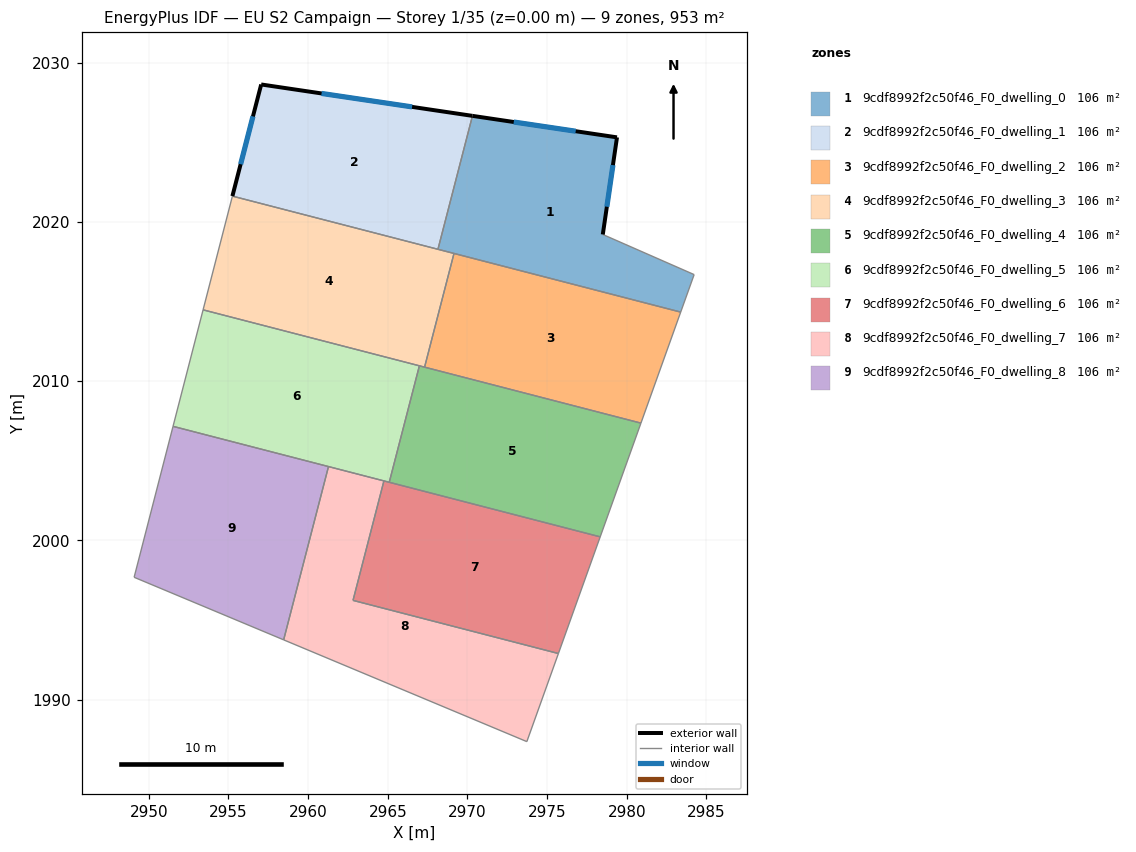
=== STOREY PLAN SPEC (per zone: floor XY polygon, exterior-wall plan segments, windows/doors) ===
zone 1: 9cdf8992f2c50f46_F0_dwelling_0  (105.9 m²)
  floor: (2979.39, 2025.30) (2978.50, 2019.21) (2984.23, 2016.69) (2983.39, 2014.33) (2968.15, 2018.28) (2970.32, 2026.65)
  exterior wall: (2979.39, 2025.30) – (2970.32, 2026.65)  [9.2 m]
    window: (2976.80, 2025.69) – (2972.91, 2026.27)  [5.1 m²]
  exterior wall: (2978.50, 2019.21) – (2979.39, 2025.30)  [6.2 m]
    window: (2978.75, 2020.95) – (2979.14, 2023.56)  [3.4 m²]
  interior walls: 4
zone 2: 9cdf8992f2c50f46_F0_dwelling_1  (105.9 m²)
  floor: (2970.32, 2026.65) (2968.15, 2018.28) (2955.25, 2021.62) (2957.05, 2028.62)
  exterior wall: (2957.05, 2028.62) – (2955.25, 2021.62)  [7.2 m]
    window: (2956.54, 2026.62) – (2955.76, 2023.62)  [4.0 m²]
  exterior wall: (2970.32, 2026.65) – (2957.05, 2028.62)  [13.4 m]
    window: (2966.53, 2027.22) – (2960.84, 2028.06)  [7.4 m²]
  interior walls: 2
zone 3: 9cdf8992f2c50f46_F0_dwelling_2  (105.9 m²)
  floor: (2983.39, 2014.33) (2980.89, 2007.36) (2967.31, 2010.88) (2969.16, 2018.02)
  interior walls: 4
zone 4: 9cdf8992f2c50f46_F0_dwelling_3  (105.9 m²)
  floor: (2969.16, 2018.02) (2967.31, 2010.88) (2953.41, 2014.47) (2955.25, 2021.62)
  interior walls: 4
zone 5: 9cdf8992f2c50f46_F0_dwelling_4  (105.9 m²)
  floor: (2980.89, 2007.36) (2978.34, 2000.22) (2965.09, 2003.65) (2966.98, 2010.96)
  interior walls: 4
zone 6: 9cdf8992f2c50f46_F0_dwelling_5  (105.9 m²)
  floor: (2966.98, 2010.96) (2965.09, 2003.65) (2951.52, 2007.16) (2953.41, 2014.47)
  interior walls: 4
zone 7: 9cdf8992f2c50f46_F0_dwelling_6  (105.9 m²)
  floor: (2978.34, 2000.22) (2975.71, 1992.90) (2962.82, 1996.24) (2964.76, 2003.74)
  interior walls: 4
zone 8: 9cdf8992f2c50f46_F0_dwelling_7  (105.9 m²)
  floor: (2964.76, 2003.74) (2962.82, 1996.24) (2975.71, 1992.90) (2973.73, 1987.37) (2958.46, 1993.76) (2961.28, 2004.64)
  interior walls: 6
zone 9: 9cdf8992f2c50f46_F0_dwelling_8  (105.9 m²)
  floor: (2961.28, 2004.64) (2958.46, 1993.76) (2949.08, 1997.68) (2951.52, 2007.16)
  interior walls: 4

=== DERIVED (storey summary) ===
Building: EU S2 Campaign
Storey: 1 of 35  (floor level z = 0.00 m)
Storey gross floor area: 953.3 m²
Zones on this storey: 9
  - 9cdf8992f2c50f46_F0_dwelling_0: floor 105.9 m²; exterior wall 15.3 m (46.0 m²); 2 window(s) 8.5 m²; WWR 18.4%
  - 9cdf8992f2c50f46_F0_dwelling_1: floor 105.9 m²; exterior wall 20.6 m (61.9 m²); 2 window(s) 11.4 m²; WWR 18.4%
  - 9cdf8992f2c50f46_F0_dwelling_2: floor 105.9 m²
  - 9cdf8992f2c50f46_F0_dwelling_3: floor 105.9 m²
  - 9cdf8992f2c50f46_F0_dwelling_4: floor 105.9 m²
  - 9cdf8992f2c50f46_F0_dwelling_5: floor 105.9 m²
  - 9cdf8992f2c50f46_F0_dwelling_6: floor 105.9 m²
  - 9cdf8992f2c50f46_F0_dwelling_7: floor 105.9 m²
  - 9cdf8992f2c50f46_F0_dwelling_8: floor 105.9 m²
Zone adjacency (shared interzone walls):
  - 9cdf8992f2c50f46_F0_dwelling_0 ↔ 9cdf8992f2c50f46_F0_dwelling_1
  - 9cdf8992f2c50f46_F0_dwelling_2 ↔ 9cdf8992f2c50f46_F0_dwelling_3
  - 9cdf8992f2c50f46_F0_dwelling_4 ↔ 9cdf8992f2c50f46_F0_dwelling_5
  - 9cdf8992f2c50f46_F0_dwelling_6 ↔ 9cdf8992f2c50f46_F0_dwelling_7
  - 9cdf8992f2c50f46_F0_dwelling_7 ↔ 9cdf8992f2c50f46_F0_dwelling_8